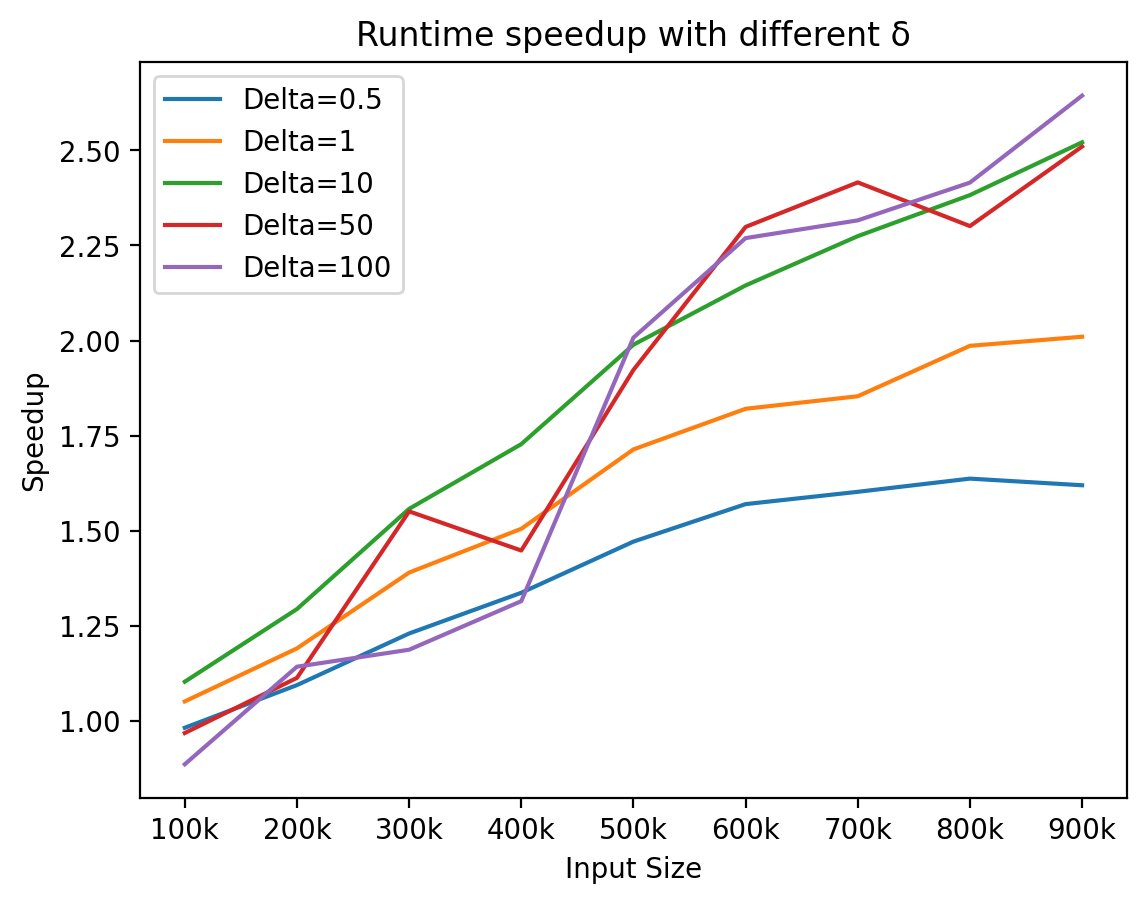

The data file committed next to this chart (first rows):
Input Size, delta0.5, delta1, delta10, delta50, delta100
100000, 0.9823, 1.052, 1.103, 0.9684, 0.8863
200000, 1.094, 1.191, 1.294, 1.113, 1.143
300000, 1.23, 1.39, 1.558, 1.551, 1.187
400000, 1.337, 1.505, 1.728, 1.448, 1.315
500000, 1.472, 1.714, 1.989, 1.923, 2.008
600000, 1.57, 1.821, 2.145, 2.299, 2.269
700000, 1.602, 1.854, 2.274, 2.416, 2.316
800000, 1.637, 1.986, 2.382, 2.301, 2.415
900000, 1.62, 2.01, 2.521, 2.51, 2.644
